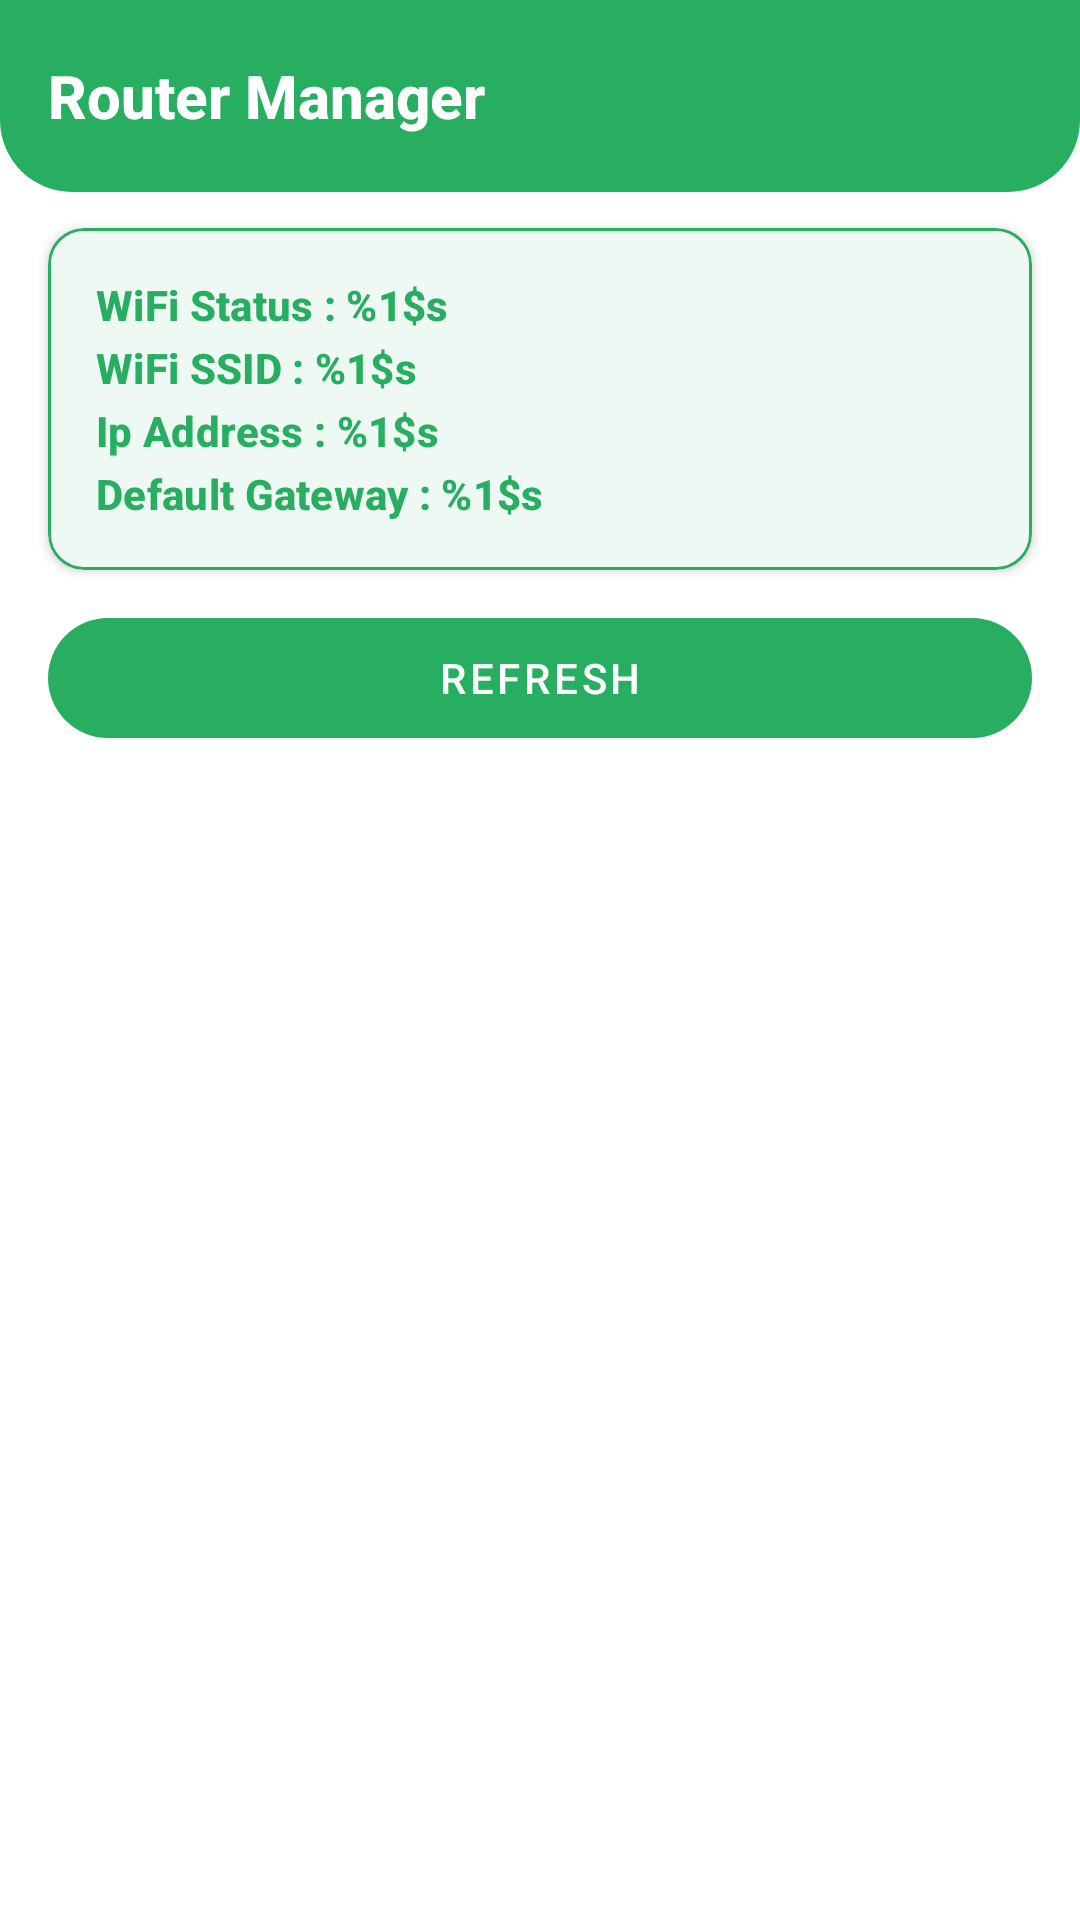

Here is an Android app screen rendered from its layout file. Give the layout XML and the strings, colors and styles it references.
<!-- AndroidManifest.xml: application theme Theme.MyTools -->
<!-- res/layout/activity_router_manager.xml -->
<?xml version="1.0" encoding="utf-8"?>
<androidx.constraintlayout.widget.ConstraintLayout xmlns:android="http://schemas.android.com/apk/res/android"
    xmlns:app="http://schemas.android.com/apk/res-auto"
    xmlns:tools="http://schemas.android.com/tools"
    android:id="@+id/main"
    android:layout_width="match_parent"
    android:layout_height="match_parent"
    android:background="?attr/colorBackgroundWebUi"
    tools:context=".ui.router_manager.RouterManagerActivity">

    <com.google.android.material.appbar.AppBarLayout
        android:id="@+id/app_bar_layout"
        android:layout_width="match_parent"
        android:layout_height="wrap_content"
        android:fitsSystemWindows="true"
        android:background="@drawable/bg_header_curved_web_ui"
        app:elevation="0dp"
        app:layout_constraintTop_toTopOf="parent">

        <com.google.android.material.appbar.MaterialToolbar
            android:id="@+id/toolbar"
            android:layout_width="match_parent"
            android:layout_height="?attr/actionBarSize"
            app:navigationIconTint="?attr/colorOnWebUi"
            app:title="@string/router_manager"
            app:titleTextAppearance="@style/ToolbarTitle"
            app:titleTextColor="?attr/colorOnWebUi" />
    </com.google.android.material.appbar.AppBarLayout>


    <com.google.android.material.card.MaterialCardView
        android:id="@+id/card_connection_status"
        android:layout_width="match_parent"
        android:layout_height="wrap_content"
        android:layout_marginHorizontal="16dp"
        android:layout_marginTop="12dp"
        app:cardBackgroundColor="?attr/colorSurface"
        app:cardCornerRadius="12dp"
        app:cardElevation="2dp"
        app:strokeColor="?attr/colorPrimary"
        app:layout_constraintTop_toBottomOf="@id/app_bar_layout"
        app:layout_constraintStart_toStartOf="parent"
        app:layout_constraintEnd_toEndOf="parent"
        >

        <androidx.constraintlayout.widget.ConstraintLayout
            android:layout_width="match_parent"
            android:layout_height="wrap_content"
            android:padding="16dp"
            >

            <com.google.android.material.textview.MaterialTextView
                android:id="@+id/tv_wifi_status"
                android:layout_width="0dp"
                android:layout_height="wrap_content"
                android:text="@string/wifi_status"
                android:textAppearance="?attr/textAppearanceTitleSmall"
                android:textColor="?attr/colorPrimary"
                android:textStyle="bold"
                app:layout_constraintTop_toTopOf="parent"
                app:layout_constraintStart_toStartOf="parent"
                app:layout_constraintEnd_toEndOf="parent"
                />

            <com.google.android.material.textview.MaterialTextView
                android:id="@+id/tv_wifi_ssid"
                android:layout_width="0dp"
                android:layout_height="wrap_content"
                android:layout_marginTop="2dp"
                android:text="@string/wifi_ssid"
                android:textAppearance="?attr/textAppearanceTitleSmall"
                android:textColor="?attr/colorPrimary"
                android:textStyle="bold"
                app:layout_constraintTop_toBottomOf="@id/tv_wifi_status"
                app:layout_constraintStart_toStartOf="parent"
                app:layout_constraintEnd_toEndOf="parent"
                />
            <com.google.android.material.textview.MaterialTextView
                android:id="@+id/tv_ip_address"
                android:layout_width="0dp"
                android:layout_height="wrap_content"
                android:layout_marginTop="2dp"
                android:text="@string/ip_address"
                android:textAppearance="?attr/textAppearanceTitleSmall"
                android:textColor="?attr/colorPrimary"
                android:textStyle="bold"
                app:layout_constraintTop_toBottomOf="@id/tv_wifi_ssid"
                app:layout_constraintStart_toStartOf="parent"
                app:layout_constraintEnd_toEndOf="parent"
                />


            <com.google.android.material.textview.MaterialTextView
                android:id="@+id/tv_default_gateway"
                android:layout_width="0dp"
                android:layout_height="wrap_content"
                android:layout_marginTop="2dp"
                android:text="@string/default_gateway"
                android:textAppearance="?attr/textAppearanceTitleSmall"
                android:textColor="?attr/colorPrimary"
                android:textStyle="bold"
                app:layout_constraintTop_toBottomOf="@id/tv_ip_address"
                app:layout_constraintStart_toStartOf="parent"
                app:layout_constraintEnd_toEndOf="parent"
                />
        </androidx.constraintlayout.widget.ConstraintLayout>

    </com.google.android.material.card.MaterialCardView>

    <com.google.android.material.button.MaterialButton
        android:id="@+id/btn_refresh"
        android:layout_width="match_parent"
        android:layout_height="wrap_content"
        style="?attr/textAppearanceButton"
        android:textColor="?attr/colorOnPrimary"
        android:text="@string/refresh"
        android:layout_marginTop="12dp"
        android:layout_marginHorizontal="16dp"
        app:layout_constraintTop_toBottomOf="@+id/card_connection_status"
        app:layout_constraintStart_toStartOf="parent"
        app:layout_constraintEnd_toEndOf="parent"
        />


    <com.google.android.material.progressindicator.CircularProgressIndicator
        android:id="@+id/loading_init_web_view"
        android:layout_width="wrap_content"
        android:layout_height="wrap_content"
        android:indeterminate="true"
        app:indicatorColor="?attr/colorPrimary"
        android:visibility="gone"
        tools:visibility="visible"
        app:layout_constraintTop_toTopOf="parent"
        app:layout_constraintEnd_toEndOf="parent"
        app:layout_constraintBottom_toBottomOf="parent"
        app:layout_constraintStart_toStartOf="parent"
        />


    <WebView
        android:id="@+id/web_view"
        android:layout_width="0dp"
        android:layout_height="0dp"
        android:visibility="gone"
        app:layout_constraintTop_toBottomOf="@id/app_bar_layout"
        app:layout_constraintBottom_toBottomOf="parent"
        app:layout_constraintEnd_toEndOf="parent"
        app:layout_constraintStart_toStartOf="parent"
        />


    <com.google.android.material.progressindicator.LinearProgressIndicator
        android:id="@+id/loading_page_web_view"
        android:layout_width="wrap_content"
        android:layout_height="wrap_content"
        android:indeterminate="true"
        app:indicatorColor="?attr/colorPrimary"
        android:visibility="gone"
        app:layout_constraintTop_toBottomOf="@id/app_bar_layout"
        app:layout_constraintEnd_toEndOf="parent"
        app:layout_constraintStart_toStartOf="parent"
        />





</androidx.constraintlayout.widget.ConstraintLayout>
<!-- resources referenced by this layout -->
<resources>
  <!-- drawable bg_header_curved_web_ui (drawable) -->
  <?xml version="1.0" encoding="utf-8"?>
  <shape xmlns:android="http://schemas.android.com/apk/res/android"
      android:shape="rectangle">
  
      <solid android:color="?attr/colorWebUi" />
  
      <corners
          android:bottomLeftRadius="24dp"
          android:bottomRightRadius="24dp" />
  
  </shape>
  <string name="default_gateway">Default Gateway : %1$s</string>
  <string name="ip_address">Ip Address : %1$s</string>
  <string name="refresh">Refresh</string>
  <string name="router_manager">Router Manager</string>
  <string name="wifi_ssid">WiFi SSID : %1$s</string>
  <string name="wifi_status">WiFi Status : %1$s</string>
  <style name="ToolbarTitle" parent="@style/TextAppearance.Widget.AppCompat.Toolbar.Title">
  
          <item name="android:textSize">20sp</item>
          <item name="android:textStyle">bold</item>
      </style>
  <style name="Theme.MyTools" parent="Base.Theme.MyTools" />
  <style name="Base.Theme.MyTools" parent="Theme.Material3.DayNight.NoActionBar">
          
          
  
          <item name="colorPrimary">@color/colorPrimary</item>
          <item name="colorPrimaryVariant">@color/colorPrimaryVariant</item>
          <item name="colorOnPrimary">@color/colorOnPrimary</item>
  
          <item name="colorSecondary">@color/colorSecondary</item>
          <item name="colorOnSecondary">@color/colorOnSecondary</item>
  
          <item name="android:statusBarColor">?attr/colorPrimary</item>
          <item name="android:windowLightStatusBar">false</item>
          <item name="android:windowDrawsSystemBarBackgrounds">true</item>
  
          <item name="android:colorBackground">@color/colorBackground</item>
          <item name="colorSurface">@color/colorSurface</item>
          <item name="colorOnSurface">@color/colorOnSurface</item>
          <item name="colorError">@color/colorError</item>
          <item name="colorOnError">@color/colorOnError</item>
  
  
          <item name="colorWebUi">@color/colorWebUi</item>
          <item name="colorOnWebUi">@color/colorOnWebUi</item>
          <item name="colorBackgroundWebUi">@color/colorBackgroundWebUi</item>
  
      </style>
  <color name="colorPrimary">#27AE60</color>
  <color name="colorPrimaryVariant">#1E8449</color>
  <color name="colorOnPrimary">#FFFFFF</color>
  <color name="colorSecondary">#27AE60</color>
  <color name="colorOnSecondary">#FFFFFF</color>
  <color name="colorBackground">#F1F1F1</color>
  <color name="colorSurface">#FFFFFF</color>
  <color name="colorOnSurface">#2C3E50</color>
  <color name="colorError">#E74C3C</color>
  <color name="colorOnError">#FFFFFF</color>
  <color name="colorWebUi">#27AE60</color>
  <color name="colorOnWebUi">#FFFFFF</color>
  <color name="colorBackgroundWebUi">#FFFFFF</color>
</resources>
